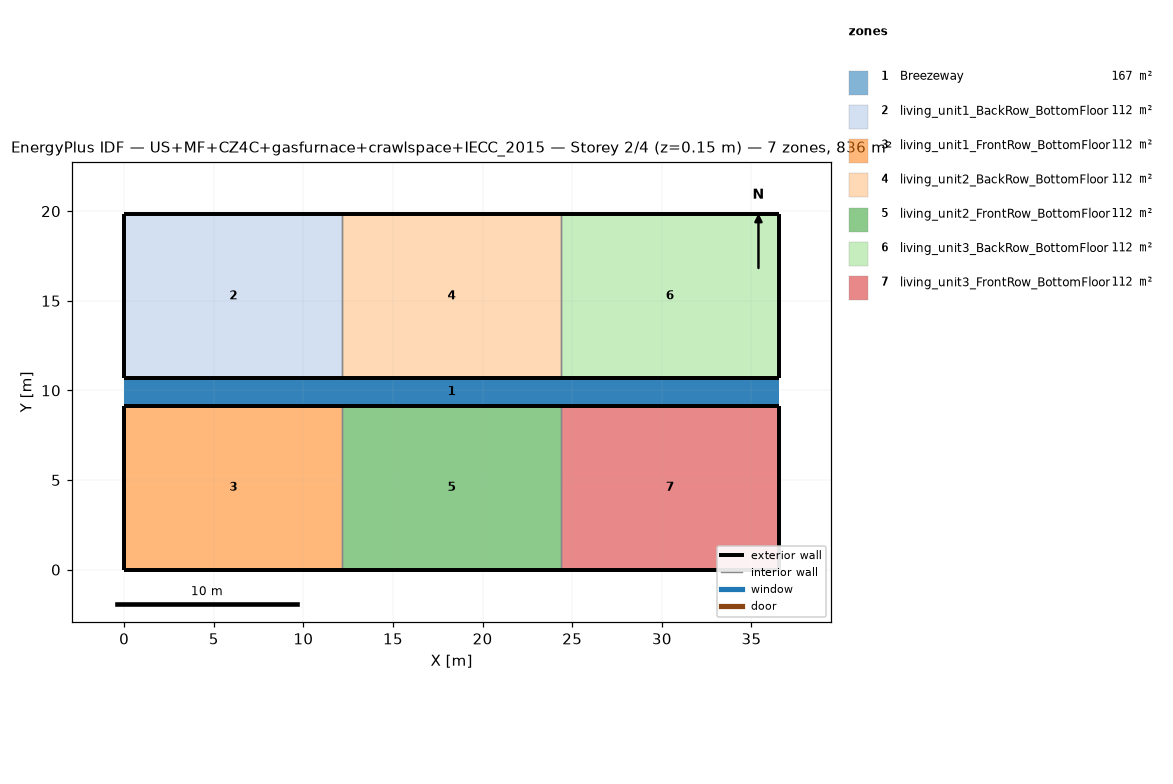
=== STOREY PLAN SPEC (per zone: floor XY polygon, exterior-wall plan segments, windows/doors) ===
zone 1: Breezeway  (167.0 m²)
  floor: (36.54, 9.16) (0.00, 9.16) (0.00, 10.68) (36.54, 10.68)
  floor: (36.54, 9.16) (0.00, 9.16) (0.00, 10.68) (36.54, 10.68)
  floor: (36.54, 9.16) (0.00, 9.16) (0.00, 10.68) (36.54, 10.68)
zone 2: living_unit1_BackRow_BottomFloor  (111.5 m²)
  floor: (12.18, 10.68) (0.00, 10.68) (0.00, 19.84) (12.18, 19.84)
  exterior wall: (0.00, 10.68) – (12.18, 10.68)  [12.2 m]
  exterior wall: (12.18, 19.84) – (0.00, 19.84)  [12.2 m]
  exterior wall: (0.00, 19.84) – (0.00, 10.68)  [9.2 m]
  interior walls: 1
zone 3: living_unit1_FrontRow_BottomFloor  (111.5 m²)
  floor: (12.18, 0.00) (0.00, 0.00) (0.00, 9.16) (12.18, 9.16)
  exterior wall: (0.00, 0.00) – (12.18, 0.00)  [12.2 m]
  exterior wall: (12.18, 9.16) – (0.00, 9.16)  [12.2 m]
  exterior wall: (0.00, 9.16) – (0.00, 0.00)  [9.2 m]
  interior walls: 1
zone 4: living_unit2_BackRow_BottomFloor  (111.5 m²)
  floor: (24.36, 10.68) (12.18, 10.68) (12.18, 19.84) (24.36, 19.84)
  exterior wall: (12.18, 10.68) – (24.36, 10.68)  [12.2 m]
  exterior wall: (24.36, 19.84) – (12.18, 19.84)  [12.2 m]
  interior walls: 2
zone 5: living_unit2_FrontRow_BottomFloor  (111.5 m²)
  floor: (24.36, 0.00) (12.18, 0.00) (12.18, 9.16) (24.36, 9.16)
  exterior wall: (12.18, 0.00) – (24.36, 0.00)  [12.2 m]
  exterior wall: (24.36, 9.16) – (12.18, 9.16)  [12.2 m]
  interior walls: 2
zone 6: living_unit3_BackRow_BottomFloor  (111.5 m²)
  floor: (36.54, 10.68) (24.36, 10.68) (24.36, 19.84) (36.54, 19.84)
  exterior wall: (24.36, 10.68) – (36.54, 10.68)  [12.2 m]
  exterior wall: (36.54, 10.68) – (36.54, 19.84)  [9.2 m]
  exterior wall: (36.54, 19.84) – (24.36, 19.84)  [12.2 m]
  interior walls: 1
zone 7: living_unit3_FrontRow_BottomFloor  (111.5 m²)
  floor: (36.54, 0.00) (24.36, 0.00) (24.36, 9.16) (36.54, 9.16)
  exterior wall: (24.36, 0.00) – (36.54, 0.00)  [12.2 m]
  exterior wall: (36.54, 0.00) – (36.54, 9.16)  [9.2 m]
  exterior wall: (36.54, 9.16) – (24.36, 9.16)  [12.2 m]
  interior walls: 1

=== DERIVED (storey summary) ===
Building: US+MF+CZ4C+gasfurnace+crawlspace+IECC_2015
Storey: 2 of 4  (floor level z = 0.15 m)
Storey gross floor area: 836.2 m²
Zones on this storey: 7
  - Breezeway: floor 167.0 m²
  - living_unit1_BackRow_BottomFloor: floor 111.5 m²; exterior wall 33.5 m (86.9 m²); WWR 0.0%
  - living_unit1_FrontRow_BottomFloor: floor 111.5 m²; exterior wall 33.5 m (86.9 m²); WWR 0.0%
  - living_unit2_BackRow_BottomFloor: floor 111.5 m²; exterior wall 24.4 m (63.1 m²); WWR 0.0%
  - living_unit2_FrontRow_BottomFloor: floor 111.5 m²; exterior wall 24.4 m (63.1 m²); WWR 0.0%
  - living_unit3_BackRow_BottomFloor: floor 111.5 m²; exterior wall 33.5 m (86.9 m²); WWR 0.0%
  - living_unit3_FrontRow_BottomFloor: floor 111.5 m²; exterior wall 33.5 m (86.9 m²); WWR 0.0%
Zone adjacency (shared interzone walls):
  - living_unit1_BackRow_BottomFloor ↔ living_unit2_BackRow_BottomFloor
  - living_unit1_FrontRow_BottomFloor ↔ living_unit2_FrontRow_BottomFloor
  - living_unit2_BackRow_BottomFloor ↔ living_unit3_BackRow_BottomFloor
  - living_unit2_FrontRow_BottomFloor ↔ living_unit3_FrontRow_BottomFloor